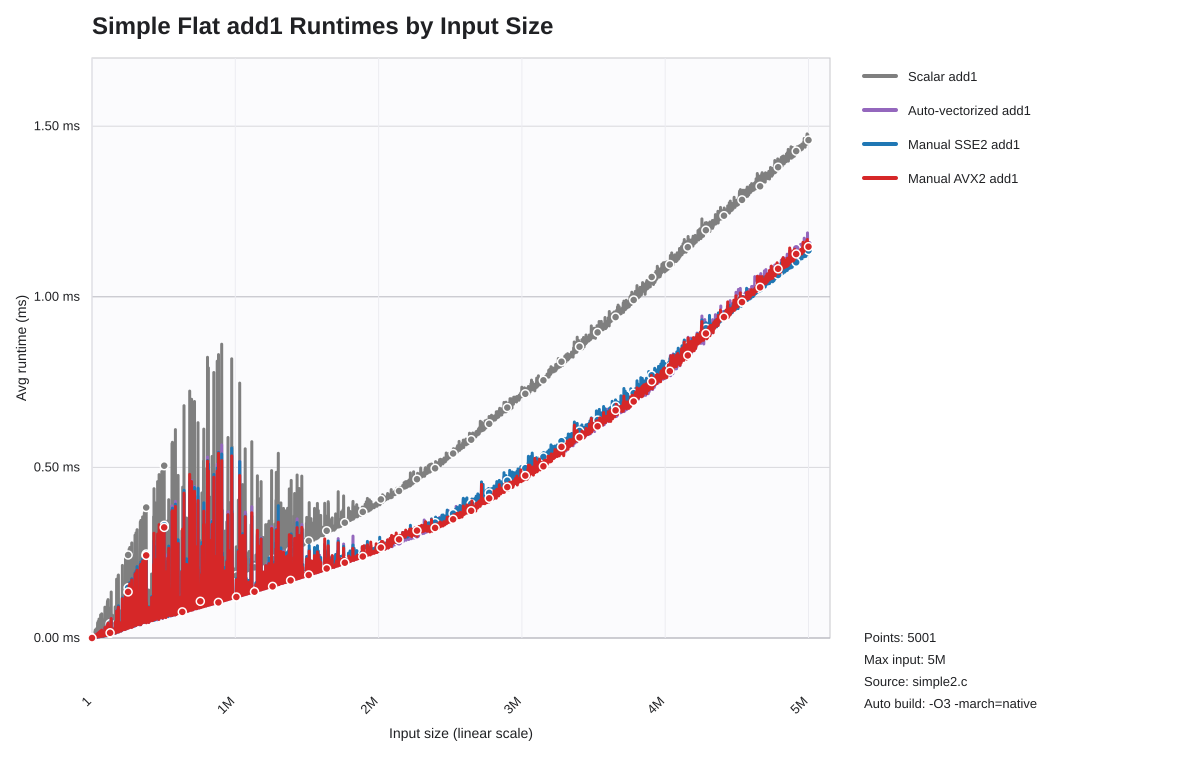

The file beside this chart, header and first rows:
list_len, scalar_seconds, auto_seconds, sse2_seconds, avx2_seconds
1, 0.000000195, 0.000000136, 0.000000123, 0.000000138
1001, 0.000000425, 0.000000141, 0.000000168, 0.000000151
2001, 0.000000731, 0.000000210, 0.000000242, 0.000000193
3001, 0.000001412, 0.000000389, 0.000000454, 0.000000415
4001, 0.000001389, 0.000000351, 0.000000442, 0.000000358
5001, 0.000003837, 0.000000935, 0.000001136, 0.000000940
6001, 0.000001387, 0.000000435, 0.000000418, 0.000000430
7001, 0.000002953, 0.000001339, 0.000000987, 0.000001236
8001, 0.000009787, 0.000003933, 0.000003433, 0.000004024
9001, 0.000002667, 0.000001085, 0.000000884, 0.000001027
10001, 0.000003602, 0.000001450, 0.000001201, 0.000001435
11001, 0.000002901, 0.000001116, 0.000000891, 0.000001098
12001, 0.000005137, 0.000001591, 0.000001290, 0.000001727
13001, 0.000004774, 0.000001730, 0.000001547, 0.000001895
14001, 0.000004107, 0.000001492, 0.000001162, 0.000001511
15001, 0.000004053, 0.000001379, 0.000001162, 0.000001361
16001, 0.000006209, 0.000002088, 0.000001717, 0.000002090
17001, 0.000007427, 0.000002612, 0.000001987, 0.000002575
18001, 0.000009951, 0.000003600, 0.000002868, 0.000003859
19001, 0.000007085, 0.000002460, 0.000002113, 0.000002689
20001, 0.000004631, 0.000001622, 0.000001403, 0.000001772
21001, 0.00001982, 0.000007147, 0.000005456, 0.000006540
22001, 0.000005755, 0.000002173, 0.000001805, 0.000002346
23001, 0.00002385, 0.000009393, 0.000007298, 0.000009347
24001, 0.000007140, 0.000002553, 0.000001987, 0.000002730
25001, 0.000007286, 0.000002391, 0.000002056, 0.000002470
26001, 0.00001494, 0.000005195, 0.000004233, 0.000005243
27001, 0.000006166, 0.000002276, 0.000001901, 0.000002319
28001, 0.000009039, 0.000003339, 0.000002809, 0.000003216
29001, 0.000009669, 0.000003338, 0.000003083, 0.000003354
30001, 0.000008134, 0.000003004, 0.000002701, 0.000003003
31001, 0.000007085, 0.000002540, 0.000002196, 0.000002506
32001, 0.00002742, 0.000009507, 0.000007864, 0.000009696
33001, 0.000009678, 0.000003443, 0.000002734, 0.000003421
34001, 0.000008745, 0.000002622, 0.000002432, 0.000002602
35001, 0.00001055, 0.000003046, 0.000002922, 0.000003064
36001, 0.000009703, 0.000002761, 0.000002679, 0.000002772
37001, 0.000009632, 0.000002796, 0.000002619, 0.000002863
38001, 0.00001295, 0.000003650, 0.000003393, 0.000003618
39001, 0.00004427, 0.00001331, 0.00001233, 0.00001324
40001, 0.00001593, 0.000004883, 0.000004600, 0.000004956
41001, 0.00002208, 0.000006613, 0.000006085, 0.000006677
42001, 0.00002306, 0.000006605, 0.000006017, 0.000006581
43001, 0.00004871, 0.00001456, 0.00001355, 0.00001467
44001, 0.00001216, 0.000003680, 0.000003444, 0.000003753
45001, 0.00004634, 0.00001524, 0.00001406, 0.00001502
46001, 0.00001208, 0.000003543, 0.000003267, 0.000003527
47001, 0.00004748, 0.00001574, 0.00001473, 0.00001562
48001, 0.00001882, 0.000006009, 0.000005614, 0.000006128
49001, 0.00005539, 0.00001672, 0.00001545, 0.00001673
50001, 0.00001818, 0.000005474, 0.000005245, 0.000005515
51001, 0.00001107, 0.000003717, 0.000003422, 0.000003705
52001, 0.00001887, 0.000005746, 0.000005241, 0.000005752
53001, 0.00001227, 0.000003763, 0.000003495, 0.000003771
54001, 0.000022, 0.000006577, 0.000006092, 0.000006598
55001, 0.00001566, 0.000005699, 0.000005223, 0.000005612
56001, 0.00005662, 0.00001901, 0.00001761, 0.00001904
57001, 0.00002425, 0.000007257, 0.000006262, 0.000006681
58001, 0.00002355, 0.000007763, 0.000007093, 0.000007733
59001, 0.0000162, 0.000005088, 0.000004637, 0.000005011
... 4,941 more rows
